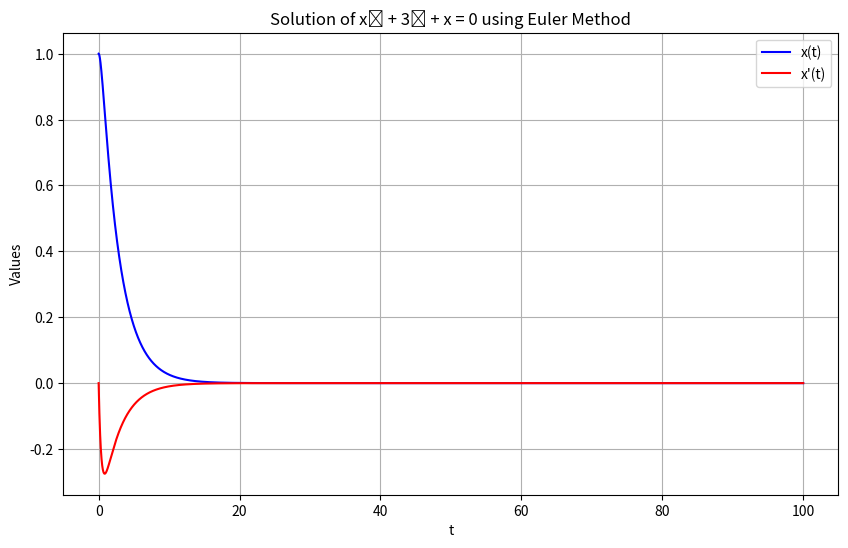

Write Python code to recreate this figure.
import numpy as np
import matplotlib.pyplot as plt

def euler_method(t_end, h):
    # 初始化值
    y1 = 1  # x(0) = 1
    y2 = 0  # x'(0) = 0

    # 时间长度
    t = np.arange(0, t_end, h)
    y1_values = [y1]
    y2_values = [y2]

    # 欧拉法迭代
    for _ in t[1:]:
        y1_new = y1 + h * y2
        y2_new = y2 + h * (-3 * y2 - y1)
        y1_values.append(y1_new)
        y2_values.append(y2_new)
        y1, y2 = y1_new, y2_new

    return t, y1_values, y2_values

t_end = 100
h = 0.001

t, x_values, dx_values = euler_method(t_end, h)

plt.figure(figsize=(10, 6))
plt.plot(t, x_values, label='x(t)', color='blue')  # 绘制 x(t)
plt.plot(t, dx_values, label="x'(t)", color='red')  # 绘制 x'(t)

plt.xlabel('t')
plt.ylabel('Values')
plt.title('Solution of ẍ + 3ẋ + x = 0 using Euler Method')
plt.legend()
plt.grid(True)
plt.savefig("./result.png")
plt.show()